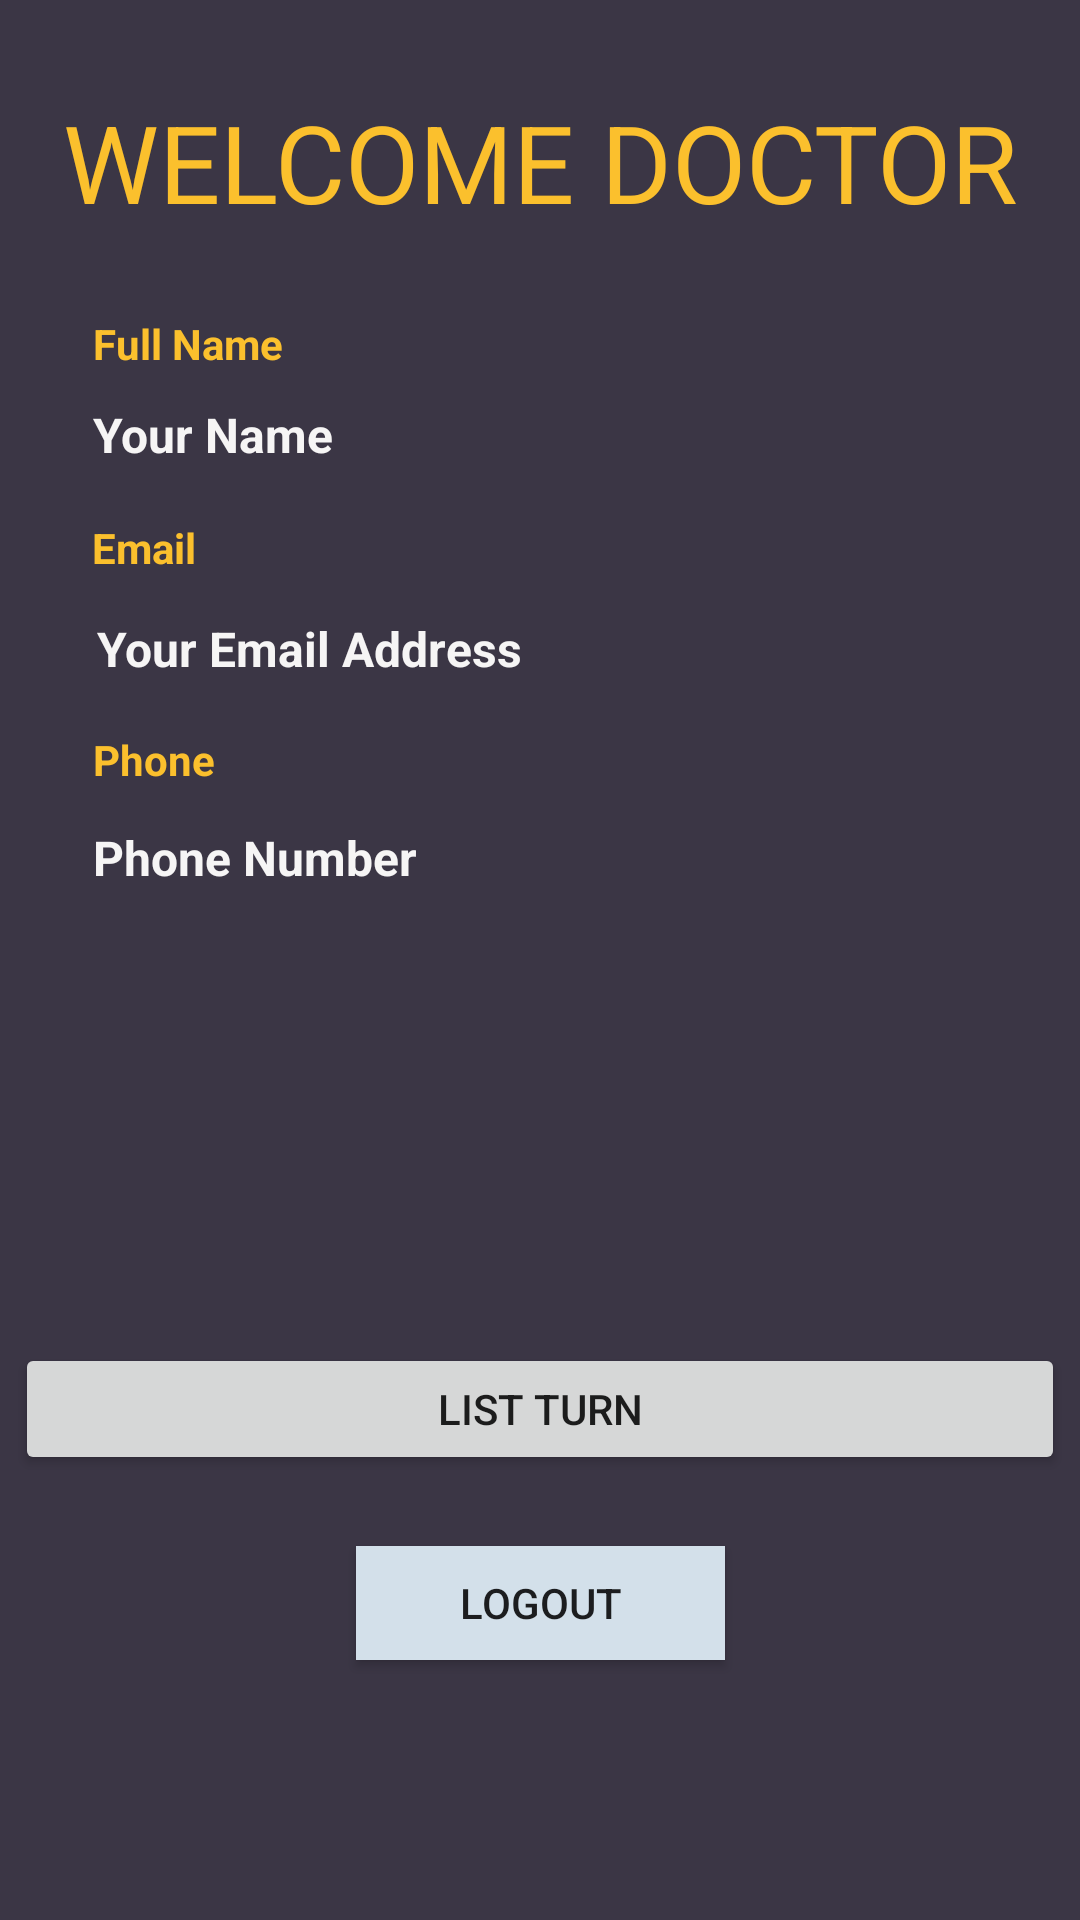

Reconstruct the res/layout file that produces this screen, plus the resources it refers to.
<!-- AndroidManifest.xml: application theme Theme.DocAuth -->
<!-- res/layout/activity_main.xml -->
<?xml version="1.0" encoding="utf-8"?>

<androidx.constraintlayout.widget.ConstraintLayout xmlns:android="http://schemas.android.com/apk/res/android"
    xmlns:app="http://schemas.android.com/apk/res-auto"
    xmlns:tools="http://schemas.android.com/tools"
    android:layout_width="match_parent"
    android:layout_height="match_parent"
    android:background="#3B3645"
    tools:context=".MainActivity">


    <Button
        android:id="@+id/button"
        android:layout_width="123dp"
        android:layout_height="38dp"
        android:layout_marginStart="16dp"
        android:layout_marginEnd="16dp"
        android:background="#d3e0ea"
        android:onClick="logout"
        android:text="Logout"
        android:textColorLink="#FFFFFF"
        app:layout_constraintBottom_toBottomOf="parent"
        app:layout_constraintEnd_toEndOf="parent"
        app:layout_constraintStart_toStartOf="parent"
        app:layout_constraintTop_toBottomOf="@+id/turnBtn"
        app:layout_constraintVertical_bias="0.215" />

    <TextView
        android:id="@+id/profileName"
        android:layout_width="290dp"
        android:layout_height="18dp"
        android:layout_marginStart="8dp"
        android:layout_marginEnd="16dp"
        android:text="Your Name"
        android:textColor="#F6F5F5"
        android:textSize="16sp"
        android:textStyle="bold"
        app:layout_constraintBottom_toBottomOf="parent"
        app:layout_constraintEnd_toEndOf="parent"
        app:layout_constraintStart_toStartOf="parent"
        app:layout_constraintTop_toBottomOf="@+id/textView3"
        app:layout_constraintVertical_bias="0.01999998" />

    <TextView
        android:id="@+id/profileEmail"
        android:layout_width="290dp"
        android:layout_height="wrap_content"
        android:text="Your Email Address"
        android:textColor="#F6F5F5"
        android:textSize="16sp"
        android:textStyle="bold"
        app:layout_constraintBottom_toBottomOf="parent"
        app:layout_constraintEnd_toEndOf="parent"
        app:layout_constraintHorizontal_bias="0.462"
        app:layout_constraintStart_toStartOf="parent"
        app:layout_constraintTop_toBottomOf="@+id/textView4"
        app:layout_constraintVertical_bias="0.031" />

    <TextView
        android:id="@+id/profilePhone"
        android:layout_width="290dp"
        android:layout_height="24dp"
        android:layout_marginStart="8dp"
        android:layout_marginEnd="16dp"
        android:text="Phone Number"
        android:textColor="#F6F5F5"
        android:textSize="16sp"
        android:textStyle="bold"
        app:layout_constraintBottom_toBottomOf="parent"
        app:layout_constraintEnd_toEndOf="parent"
        app:layout_constraintStart_toStartOf="parent"
        app:layout_constraintTop_toBottomOf="@+id/textView5"
        app:layout_constraintVertical_bias="0.035" />

    <TextView
        android:id="@+id/verifyMsg"
        android:layout_width="wrap_content"
        android:layout_height="wrap_content"
        android:layout_marginStart="8dp"
        android:layout_marginTop="8dp"
        android:layout_marginEnd="8dp"
        android:text="Email Not Verified !"
        android:textColor="#C2185B"
        android:textSize="20sp"
        android:textStyle="bold"
        android:visibility="gone"
        app:layout_constraintEnd_toEndOf="parent"
        app:layout_constraintStart_toStartOf="parent"
        app:layout_constraintTop_toTopOf="parent" />

    <Button
        android:id="@+id/resendCode"
        android:layout_width="wrap_content"
        android:layout_height="wrap_content"
        android:text="Verify Now"
        android:visibility="gone"
        app:layout_constraintEnd_toEndOf="parent"
        app:layout_constraintStart_toStartOf="parent"
        app:layout_constraintTop_toBottomOf="@+id/verifyMsg" />

    <Button
        android:id="@+id/turnBtn"
        android:layout_width="350dp"
        android:layout_height="44dp"
        android:layout_marginStart="16dp"
        android:layout_marginEnd="16dp"
        android:text="List Turn"
        app:layout_constraintBottom_toBottomOf="parent"
        app:layout_constraintEnd_toEndOf="parent"
        app:layout_constraintStart_toStartOf="parent"
        app:layout_constraintTop_toBottomOf="@+id/profilePhone" />

    <TextView
        android:id="@+id/textView3"
        android:layout_width="290dp"
        android:layout_height="19dp"
        android:layout_marginStart="8dp"
        android:layout_marginEnd="16dp"
        android:text="Full Name"
        android:textColor="#FBC02D"
        android:textStyle="bold"
        app:layout_constraintBottom_toBottomOf="parent"
        app:layout_constraintEnd_toEndOf="parent"
        app:layout_constraintStart_toStartOf="parent"
        app:layout_constraintTop_toBottomOf="@+id/textView6"
        app:layout_constraintVertical_bias="0.050000012" />

    <TextView
        android:id="@+id/textView4"
        android:layout_width="290dp"
        android:layout_height="wrap_content"
        android:layout_marginStart="8dp"
        android:layout_marginEnd="16dp"
        android:text="Email"
        android:textColor="#FBC02D"
        android:textStyle="bold"
        app:layout_constraintBottom_toBottomOf="parent"
        app:layout_constraintEnd_toEndOf="parent"
        app:layout_constraintHorizontal_bias="0.494"
        app:layout_constraintStart_toStartOf="parent"
        app:layout_constraintTop_toBottomOf="@+id/profileName"
        app:layout_constraintVertical_bias="0.045" />

    <TextView
        android:id="@+id/textView5"
        android:layout_width="290dp"
        android:layout_height="wrap_content"
        android:layout_marginStart="8dp"
        android:layout_marginEnd="16dp"
        android:text="Phone"
        android:textColor="#FBC02D"
        android:textStyle="bold"
        app:layout_constraintBottom_toBottomOf="parent"
        app:layout_constraintEnd_toEndOf="parent"
        app:layout_constraintStart_toStartOf="parent"
        app:layout_constraintTop_toBottomOf="@+id/profileEmail"
        app:layout_constraintVertical_bias="0.042" />

    <TextView
        android:id="@+id/textView6"
        android:layout_width="wrap_content"
        android:layout_height="wrap_content"
        android:fontFamily="sans-serif"
        android:text="WELCOME DOCTOR"
        android:textColor="#FBC02D"
        android:textSize="36sp"
        app:layout_constraintBottom_toBottomOf="parent"
        app:layout_constraintEnd_toEndOf="parent"
        app:layout_constraintStart_toStartOf="parent"
        app:layout_constraintTop_toBottomOf="@+id/verifyMsg"
        app:layout_constraintVertical_bias="0.050000012" />

</androidx.constraintlayout.widget.ConstraintLayout>
<!-- resources referenced by this layout -->
<resources>
  <style name="Theme.DocAuth" parent="Theme.MaterialComponents.DayNight.DarkActionBar">
          
          <item name="colorPrimary">@color/purple_500</item>
          <item name="colorPrimaryVariant">@color/purple_700</item>
          <item name="colorOnPrimary">@color/white</item>
          
          <item name="colorSecondary">@color/teal_200</item>
          <item name="colorSecondaryVariant">@color/teal_700</item>
          <item name="colorOnSecondary">@color/black</item>
          
          <item name="android:statusBarColor" tools:targetApi="l">?attr/colorPrimaryVariant</item>
          
      </style>
  <!-- not gathered from this repository: default colours our renderer supplied (Android Studio template values) -->
  <color name="purple_500">#FF6200EE</color>
  <color name="purple_700">#FF3700B3</color>
  <color name="teal_200">#FF03DAC5</color>
  <color name="teal_700">#FF018786</color>
  <color name="black">#FF000000</color>
  <color name="white">#FFFFFFFF</color>
</resources>
